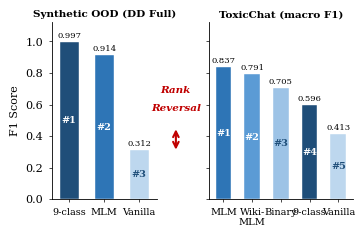

Python code for this plot: (Note: this script raises an exception after producing the figure.)
import matplotlib
matplotlib.use('Agg')
import matplotlib.pyplot as plt
import numpy as np
from matplotlib.patches import FancyArrowPatch

# --- Data ---
variants_left = ['9-class', 'MLM', 'Vanilla']
values_left = [0.997, 0.914, 0.312]

variants_right = ['MLM', 'Wiki-\nMLM', 'Binary', '9-class', 'Vanilla']
values_right = [0.837, 0.791, 0.705, 0.596, 0.413]

color_map = {
    '9-class':  '#1f4e79',
    'MLM':      '#2e75b6',
    'Wiki-\nMLM': '#5b9bd5',
    'Binary':   '#9dc3e6',
    'Vanilla':  '#bdd7ee',
}

text_color_map = {
    '9-class':  'white',
    'MLM':      'white',
    'Wiki-\nMLM': 'white',
    'Binary':   '#1f4e79',
    'Vanilla':  '#1f4e79',
}

plt.rcParams.update({
    'font.family': 'serif',
    'font.serif': ['Times New Roman', 'DejaVu Serif'],
    'font.size': 8,
    'axes.linewidth': 0.6,
    'xtick.major.width': 0.5,
    'ytick.major.width': 0.5,
    'xtick.major.size': 2.5,
    'ytick.major.size': 2.5,
    'pdf.fonttype': 42,
    'ps.fonttype': 42,
})

fig = plt.figure(figsize=(3.5, 2.6))

ax1 = fig.add_axes([0.12, 0.18, 0.30, 0.68])
ax2 = fig.add_axes([0.57, 0.18, 0.41, 0.68])

bar_width = 0.55

# --- Left panel ---
x_left = np.arange(len(variants_left))
bars_left = ax1.bar(x_left, values_left, width=bar_width,
                    color=[color_map[v] for v in variants_left],
                    edgecolor='white', linewidth=0.3, zorder=3)
ax1.set_xticks(x_left)
ax1.set_xticklabels(variants_left, fontsize=7)
ax1.set_ylabel('F1 Score', fontsize=8)
ax1.set_ylim(0, 1.12)
ax1.set_xlim(-0.5, len(variants_left) - 0.5)
ax1.set_title('Synthetic OOD (DD Full)', fontsize=7.5, fontweight='bold', pad=4)

for i, (bar, val, v) in enumerate(zip(bars_left, values_left, variants_left)):
    ax1.text(bar.get_x() + bar.get_width()/2, val + 0.015,
             f'{val:.3f}', ha='center', va='bottom', fontsize=6)
    ax1.text(bar.get_x() + bar.get_width()/2, val/2,
             f'#{i+1}', ha='center', va='center', fontsize=7,
             fontweight='bold', color=text_color_map[v])

# --- Right panel ---
x_right = np.arange(len(variants_right))
bars_right = ax2.bar(x_right, values_right, width=bar_width,
                     color=[color_map[v] for v in variants_right],
                     edgecolor='white', linewidth=0.3, zorder=3)
ax2.set_xticks(x_right)
ax2.set_xticklabels(variants_right, fontsize=7)
ax2.set_ylim(0, 1.12)
ax2.set_xlim(-0.5, len(variants_right) - 0.5)
ax2.set_title('ToxicChat (macro F1)', fontsize=7.5, fontweight='bold', pad=4)
ax2.set_yticklabels([])

for i, (bar, val, v) in enumerate(zip(bars_right, values_right, variants_right)):
    ax2.text(bar.get_x() + bar.get_width()/2, val + 0.015,
             f'{val:.3f}', ha='center', va='bottom', fontsize=6)
    ax2.text(bar.get_x() + bar.get_width()/2, val/2,
             f'#{i+1}', ha='center', va='center', fontsize=7,
             fontweight='bold', color=text_color_map[v])

# --- Spines ---
for ax in [ax1, ax2]:
    ax.spines['top'].set_visible(False)
    ax.spines['right'].set_visible(False)
    ax.tick_params(axis='both', which='both', direction='out')
    ax.set_axisbelow(True)
    ax.yaxis.set_major_locator(plt.MultipleLocator(0.2))

# --- Reversal annotation ---
mid_x = 0.475
fig.text(mid_x, 0.60, 'Rank', fontsize=7.5, fontweight='bold',
         ha='center', va='center', color='#c00000', style='italic')
fig.text(mid_x, 0.53, 'Reversal', fontsize=7.5, fontweight='bold',
         ha='center', va='center', color='#c00000', style='italic')

arrow = FancyArrowPatch(
    (mid_x, 0.46), (mid_x, 0.36),
    arrowstyle='<->', mutation_scale=10,
    color='#c00000', linewidth=1.5,
    transform=fig.transFigure, clip_on=False
)
fig.patches.append(arrow)

out_base = './docs/paper/figures/paper/fig_hierarchy_reversal'
plt.savefig(out_base + '.pdf', bbox_inches='tight', pad_inches=0.05, dpi=300)
plt.savefig(out_base + '.png', bbox_inches='tight', pad_inches=0.05, dpi=300)
plt.close()
print("Done")
